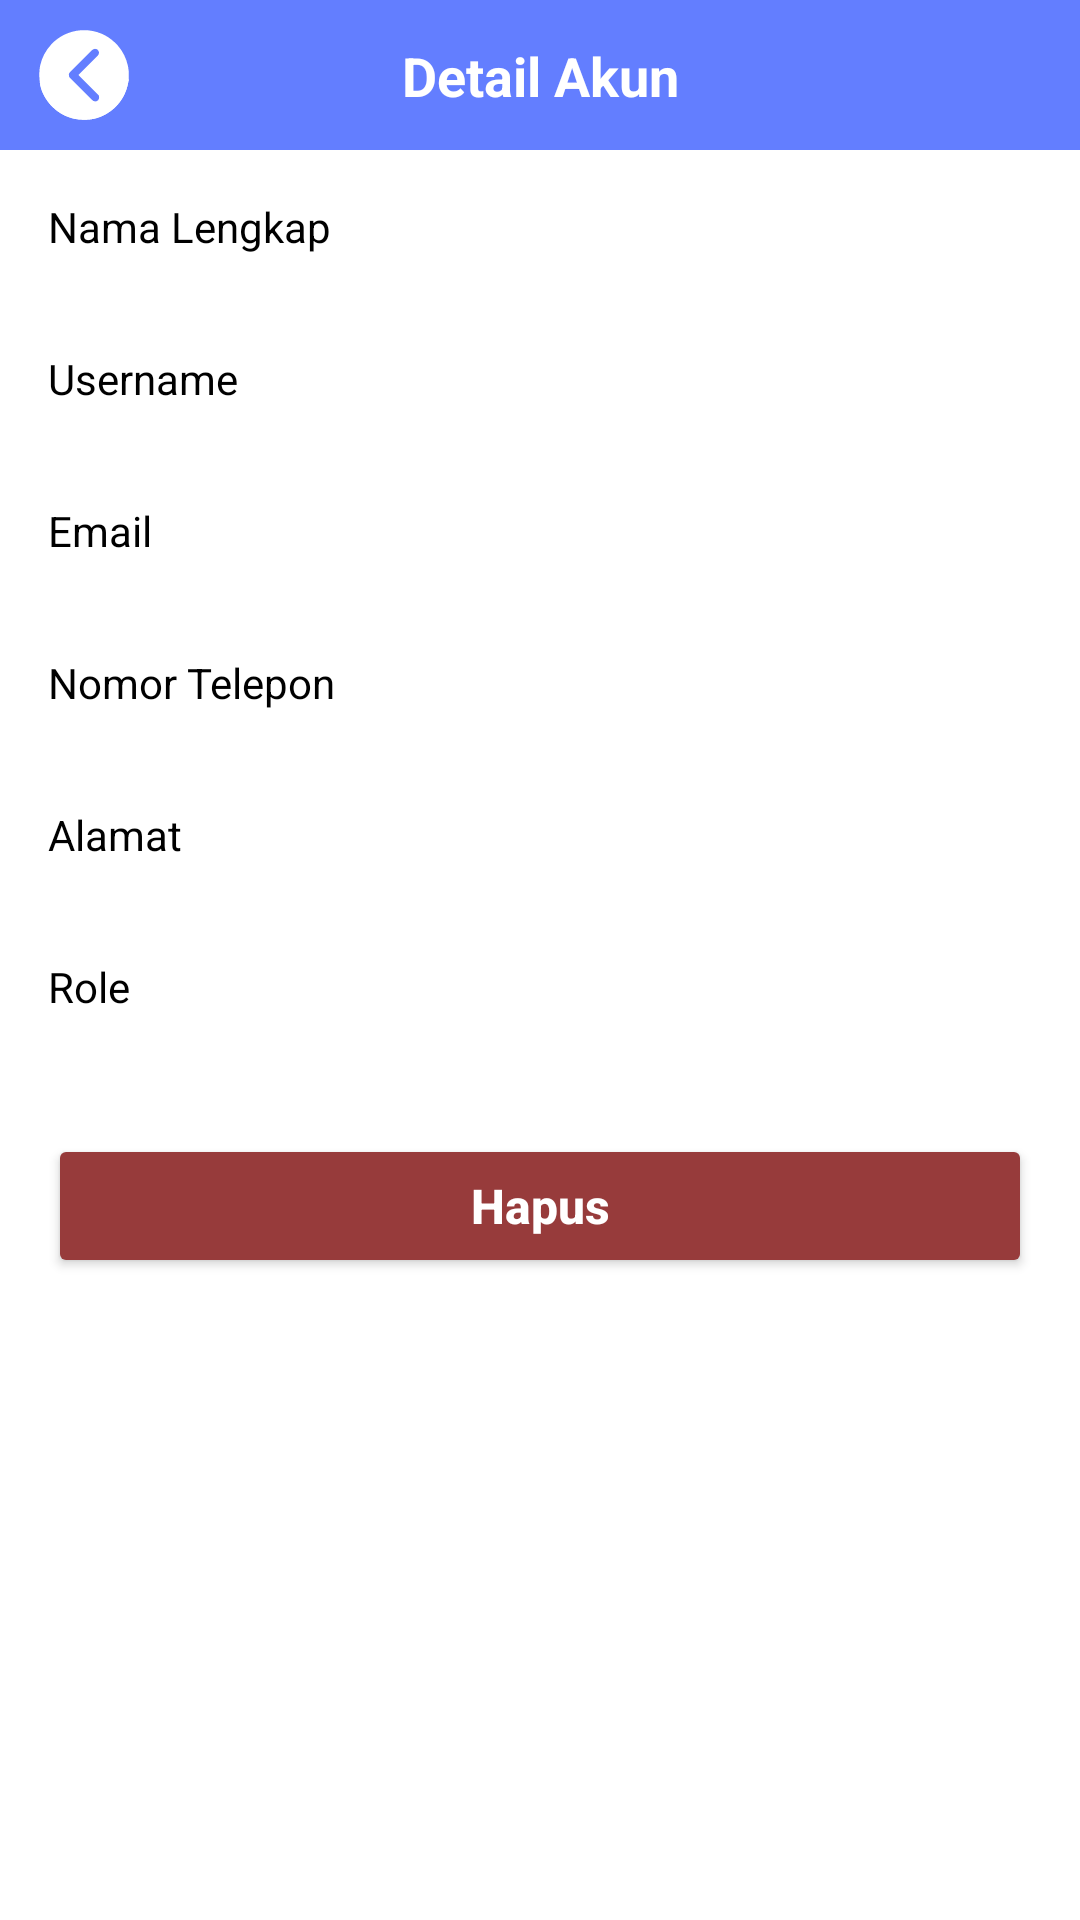

Produce the Android XML layout that renders to this screen, including the resource entries it uses.
<!-- AndroidManifest.xml: activity theme LoginActivityTheme -->
<!-- res/layout/activity_admin_detail_account.xml -->
<?xml version="1.0" encoding="utf-8"?>

<LinearLayout xmlns:android="http://schemas.android.com/apk/res/android"
    xmlns:app="http://schemas.android.com/apk/res-auto"
    android:layout_width="match_parent"
    android:layout_height="match_parent"
    android:orientation="vertical"
    android:background="@color/white">

    <androidx.constraintlayout.widget.ConstraintLayout
        android:id="@+id/headerLayoutDetail"
        android:layout_width="match_parent"
        android:layout_height="50dp"
        android:background="@drawable/rounded_bottom_teal_bg"
        android:gravity="center_vertical">

        <FrameLayout
            android:id="@+id/btnKembaliContainerDetail"
            android:layout_width="40dp"
            android:layout_height="40dp"
            android:layout_marginStart="8dp"
            app:layout_constraintBottom_toBottomOf="parent"
            app:layout_constraintStart_toStartOf="parent"
            app:layout_constraintTop_toTopOf="parent">

            <ImageButton
                android:id="@+id/btnKembaliDetail"
                android:layout_width="30dp"
                android:layout_height="30dp"
                android:layout_gravity="center"
                android:background="@drawable/ic_circle_back"
                android:contentDescription="Kembali"
                android:scaleType="centerInside"
                android:src="@drawable/ic_back" />
        </FrameLayout>

        <TextView
            android:id="@+id/tvHeaderTitleDetail"
            android:layout_width="wrap_content"
            android:layout_height="wrap_content"
            android:text="Detail Akun"
            android:textColor="@android:color/white"
            android:textSize="18dp"
            android:textStyle="bold"
            app:layout_constraintBottom_toBottomOf="parent"
            app:layout_constraintEnd_toEndOf="parent"
            app:layout_constraintStart_toStartOf="parent"
            app:layout_constraintTop_toTopOf="parent" />

    </androidx.constraintlayout.widget.ConstraintLayout>

    <ScrollView
        android:layout_width="match_parent"
        android:layout_height="0dp"
        android:layout_weight="1"
        android:padding="16dp">

        <LinearLayout
            android:layout_width="match_parent"
            android:layout_height="wrap_content"
            android:orientation="vertical">

            <TextView
                android:layout_width="wrap_content"
                android:layout_height="wrap_content"
                android:text="Nama Lengkap"
                android:textSize="14sp"
                android:textColor="@color/black"
                android:layout_marginBottom="2dp"/>
            <TextView
                android:id="@+id/tvFullNameDetail"
                android:layout_width="match_parent"
                android:layout_height="wrap_content"
                android:textSize="16sp"
                android:textColor="@color/black"
                android:layout_marginBottom="8dp"/>

            <TextView
                android:layout_width="wrap_content"
                android:layout_height="wrap_content"
                android:text="Username"
                android:textSize="14sp"
                android:textColor="@color/black"
                android:layout_marginBottom="2dp"/>
            <TextView
                android:id="@+id/tvUsernameDetail"
                android:layout_width="match_parent"
                android:layout_height="wrap_content"
                android:textSize="16sp"
                android:textColor="@color/black"
                android:layout_marginBottom="8dp"/>



            <TextView
                android:layout_width="wrap_content"
                android:layout_height="wrap_content"
                android:text="Email"
                android:textSize="14sp"
                android:textColor="@color/black"
                android:layout_marginBottom="2dp"/>
            <TextView
                android:id="@+id/tvEmailDetail"
                android:layout_width="match_parent"
                android:layout_height="wrap_content"
                android:textSize="16sp"
                android:textColor="@color/black"
                android:layout_marginBottom="8dp"/>

            <TextView
                android:layout_width="wrap_content"
                android:layout_height="wrap_content"
                android:text="Nomor Telepon"
                android:textSize="14sp"
                android:textColor="@color/black"
                android:layout_marginBottom="2dp"/>
            <TextView
                android:id="@+id/tvPhoneDetail"
                android:layout_width="match_parent"
                android:layout_height="wrap_content"
                android:textSize="16sp"
                android:textColor="@color/black"
                android:layout_marginBottom="8dp"/>

            <TextView
                android:layout_width="wrap_content"
                android:layout_height="wrap_content"
                android:text="Alamat"
                android:textSize="14sp"
                android:textColor="@color/black"
                android:layout_marginBottom="2dp"/>
            <TextView
                android:id="@+id/tvAddressDetail"
                android:layout_width="match_parent"
                android:layout_height="wrap_content"
                android:textSize="16sp"
                android:textColor="@color/black"
                android:layout_marginBottom="8dp"/>



            <TextView
                android:layout_width="wrap_content"
                android:layout_height="wrap_content"
                android:text="Role"
                android:textSize="14sp"
                android:textColor="@color/black"
                android:layout_marginBottom="2dp"/>
            <TextView
                android:id="@+id/tvRoleDetail"
                android:layout_width="match_parent"
                android:layout_height="wrap_content"
                android:textSize="16sp"
                android:textColor="@color/black"
                android:layout_marginBottom="16dp"/>

            <Button
                android:id="@+id/btnHapusAkun"
                android:layout_width="match_parent"
                android:layout_height="wrap_content"
                android:text="Hapus"
                android:textAllCaps="false"
                android:textColor="@color/white"
                android:backgroundTint="@color/red"
                android:textSize="16sp"
                android:textStyle="bold"
                android:paddingVertical="10dp"/>

        </LinearLayout>
    </ScrollView>

</LinearLayout>
<!-- resources referenced by this layout -->
<resources>
  <color name="black">#FF000000</color>
  <color name="red">#973B3B</color>
  <color name="white">#FFFFFFFF</color>
  <!-- drawable ic_back: vector/xml drawable (drawable, 2476 chars, omitted) -->
  <!-- drawable ic_circle_back: vector/xml drawable (drawable, 6494 chars, omitted) -->
  <!-- drawable rounded_bottom_teal_bg (drawable) -->
  <?xml version="1.0" encoding="utf-8"?>
  
  <shape xmlns:android="http://schemas.android.com/apk/res/android"
      android:shape="rectangle">
      <solid android:color="@color/basic" />
  
  </shape>
  <style name="LoginActivityTheme" parent="Theme.AppCompat.Light.NoActionBar">
          <item name="android:statusBarColor">@color/basic</item>
          <item name="android:windowLightStatusBar">true</item>
      </style>
  <color name="basic">#637EFF</color>
</resources>
